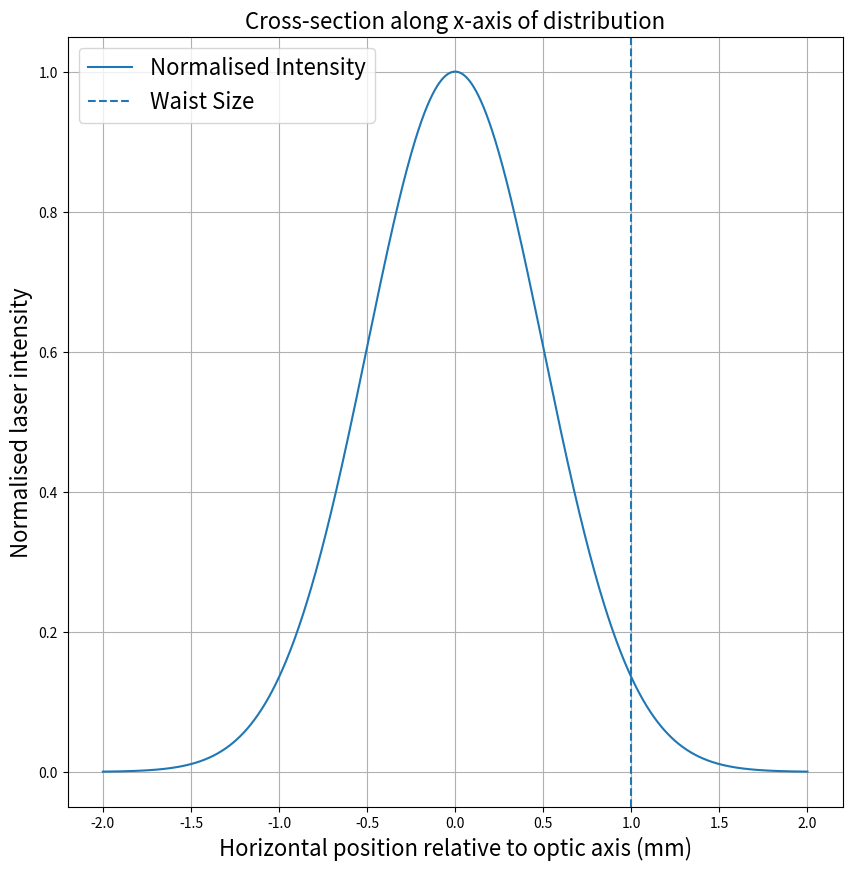
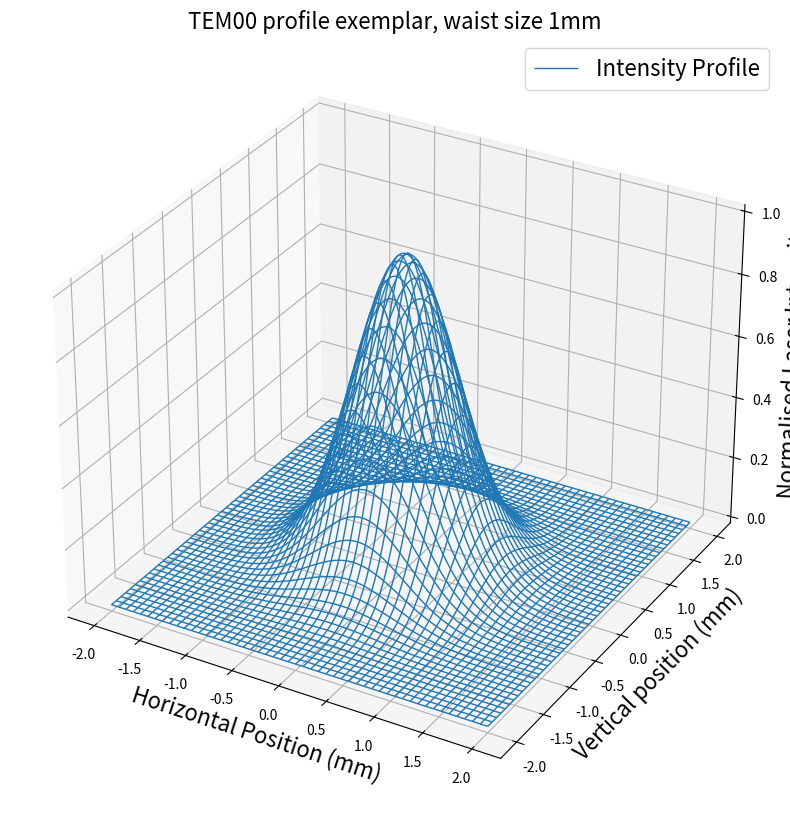

These charts were generated, in order, by the following Python code:
# -*- coding: utf-8 -*-
"""
Created on Fri Nov  5 14:11:02 2021

@author: Dckenstein
"""

import numpy as np
import matplotlib.pyplot as plt
from matplotlib import cm

def spot_size(initial_waist, x, confocal_parameter):
    return initial_waist*np.sqrt(1+(x/confocal_parameter)**2)

def herm(x,order):
    '''
    Parameters
    ----------
    x : Any input, typically an array of values
    order : Integer specifying the order n of the final hermite polynomial
    Returns
    -------
    Hermite polynomial of order n evaluated at a value x 
    '''
    if order == 0:
        return 1.0 + 0*x
    elif order == 1:
        return 2*x
    else:
        return 2*x*herm(x,order-1)-2*(order-1)*herm(x,order-2)
    
def Gauss_Hermite(x, waist, order):
    '''
    Parameters
    ----------
    x : Any input, typically an array of values
    waist : specifies waist of the gauss hermite function
    order : specifies the degree of hermite polynomial
    Returns
    -------
    Gauss-Hermite function of one variable
    '''
    U_0 = np.exp(-x**2/(waist**2))
    herm_val = np.sqrt(2)*x/waist
    return U_0*herm(herm_val, order)

def Gauss_Hermite_3d(x, y, waist, order1, order2):
    '''
    Parameters
    ----------
    x : Any input, typically an array of values with matching length y.
    y : Any input, typically an array of values with matching length x
    waist : specifies the waist size of the gauss-hermite function
    order1 : specifies the degree of hermite polynomials for x-values
    order2 : specifies the degree of hermite polynomials for y-values
    
    Returns
    -------
    Gauss-Hermite function of two variables, plottable in 3d space
    '''
    a, b = np.meshgrid(x,y)
    U_0 = np.exp(-a**2/(waist**2))
    U_1 = np.exp(-b**2/(waist**2))
    herm_valx = np.sqrt(2)*a/waist
    herm_valy = np.sqrt(2)*b/waist
    return (U_0*U_1*herm(herm_valx,order1)*herm(herm_valy, order2))**2



x = np.linspace(-2,2,1000)
y = np.linspace(-2,2,1000)

X, Y = np.meshgrid(x,y)

plt.figure(figsize=(10,10))
plt.title("Cross-section along x-axis of distribution", fontsize=16)
plt.ylabel("Normalised laser intensity", fontsize=16)
plt.xlabel("Horizontal position relative to optic axis (mm)", fontsize=16)
plt.plot(x,(Gauss_Hermite(x, 1, 0))**2, label="Normalised Intensity")
plt.axvline(1, linestyle="dashed", label="Waist Size")
plt.grid()
plt.legend(fontsize=16)
plt.show()

plt.figure(figsize=(10,10))
ax = plt.axes(projection="3d")
ax.plot_wireframe(X,Y,(Gauss_Hermite_3d(x, y, 1, 0, 0)), cmap="viridis", linewidth=1, antialiased=True, label="Intensity Profile")
ax.set_xlabel("Horizontal Position (mm)", fontsize=16)
ax.set_ylabel("Vertical position (mm)", fontsize=16)
ax.set_zlabel("Normalised Laser Intensity", fontsize=16)
ax.set_title("TEM00 profile exemplar, waist size 1mm", fontsize=16)
ax.legend(fontsize=16)
plt.draw()